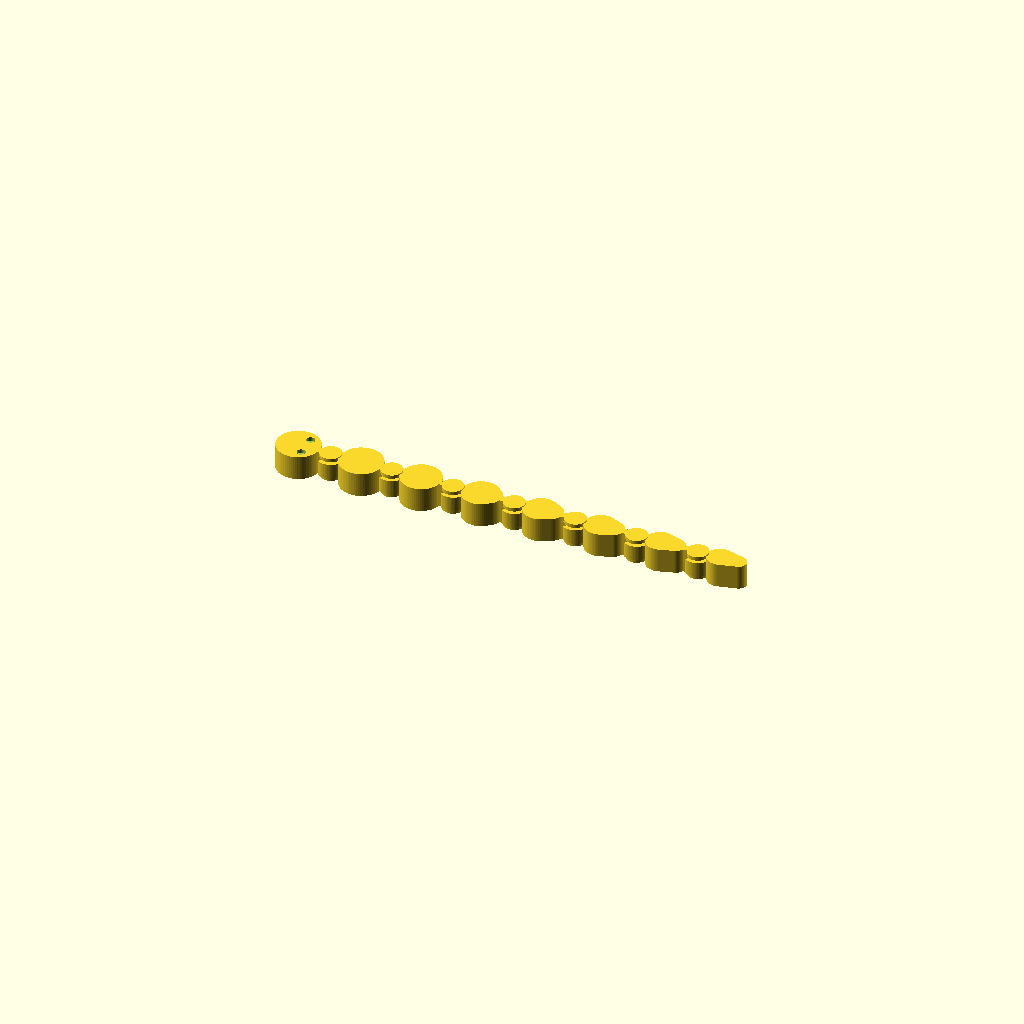
Cell 1: the model at its default parameters.
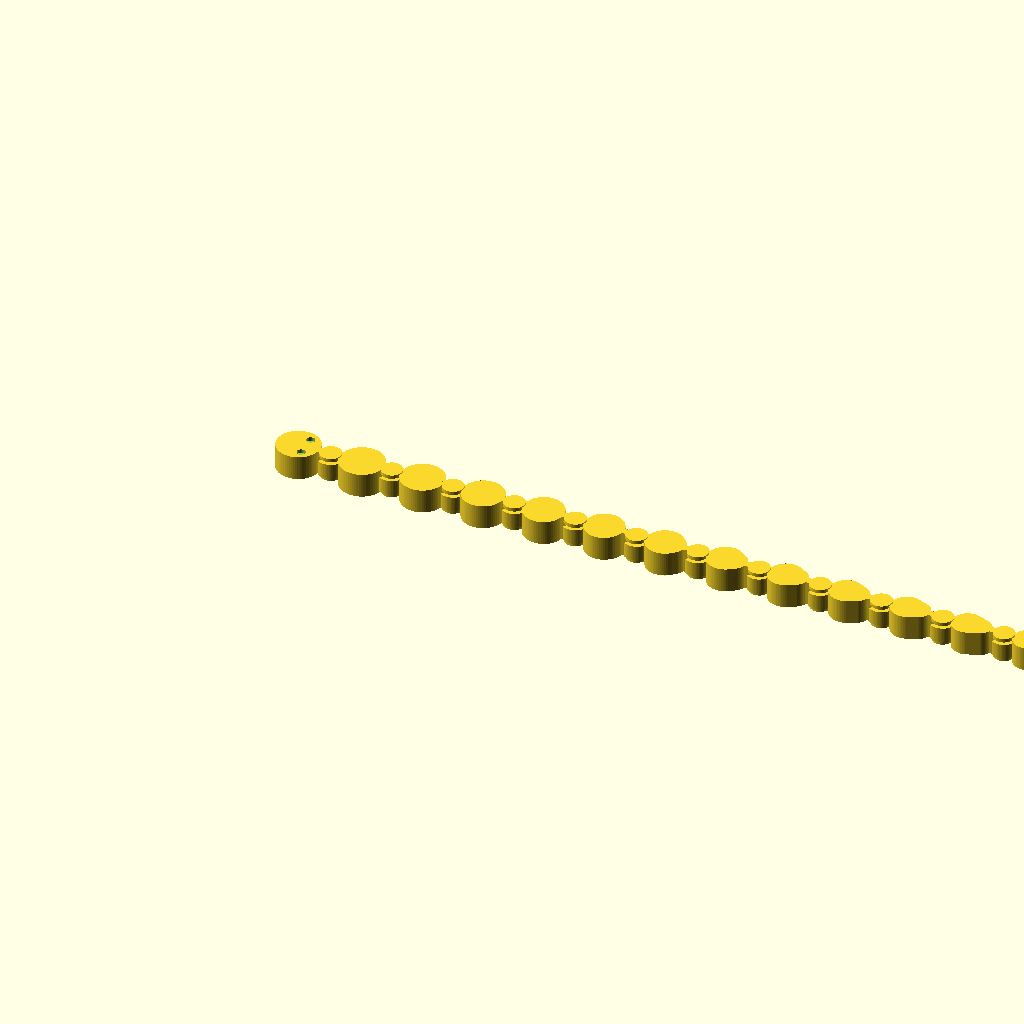
Cell 2: n_segments = 16 (everything else at default).
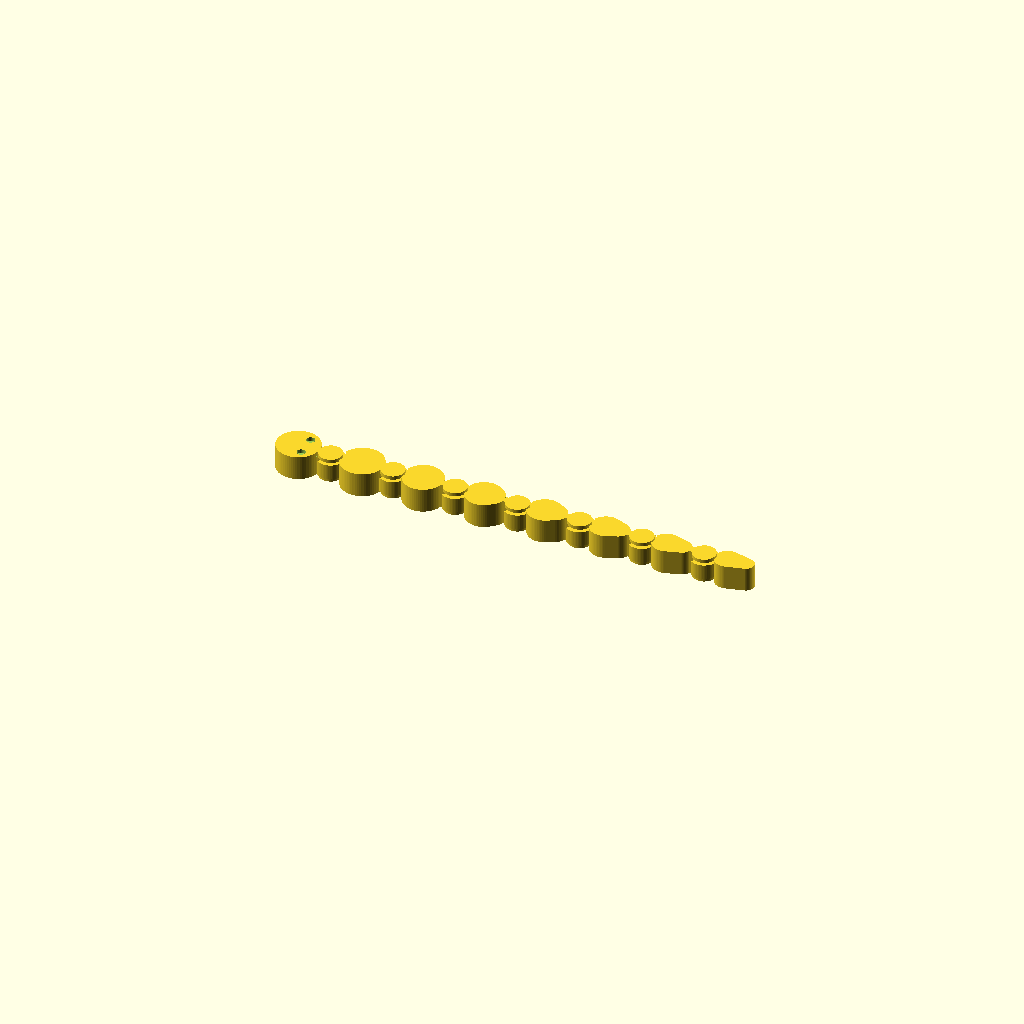
Cell 3 — clearance set to 0.7, the other parameters unchanged.
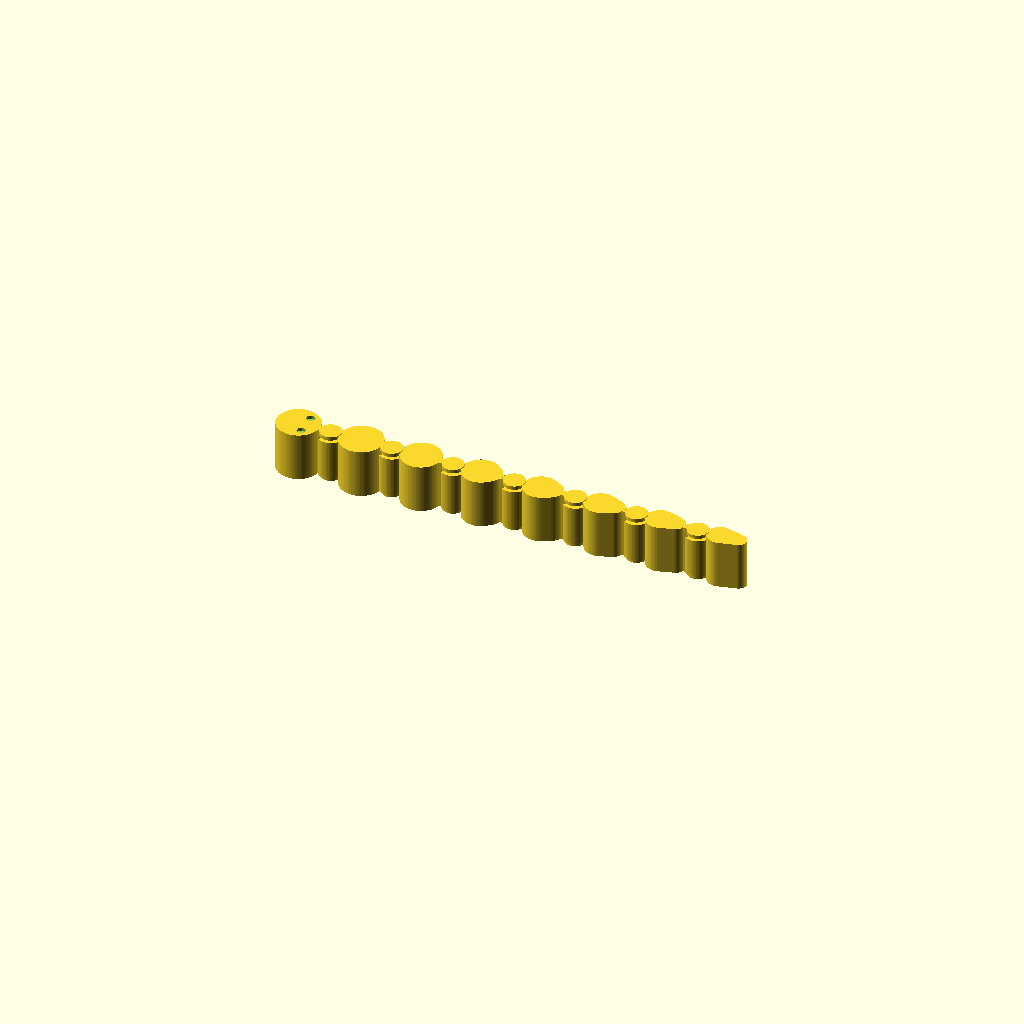
Cell 4: the same model with h = 16.
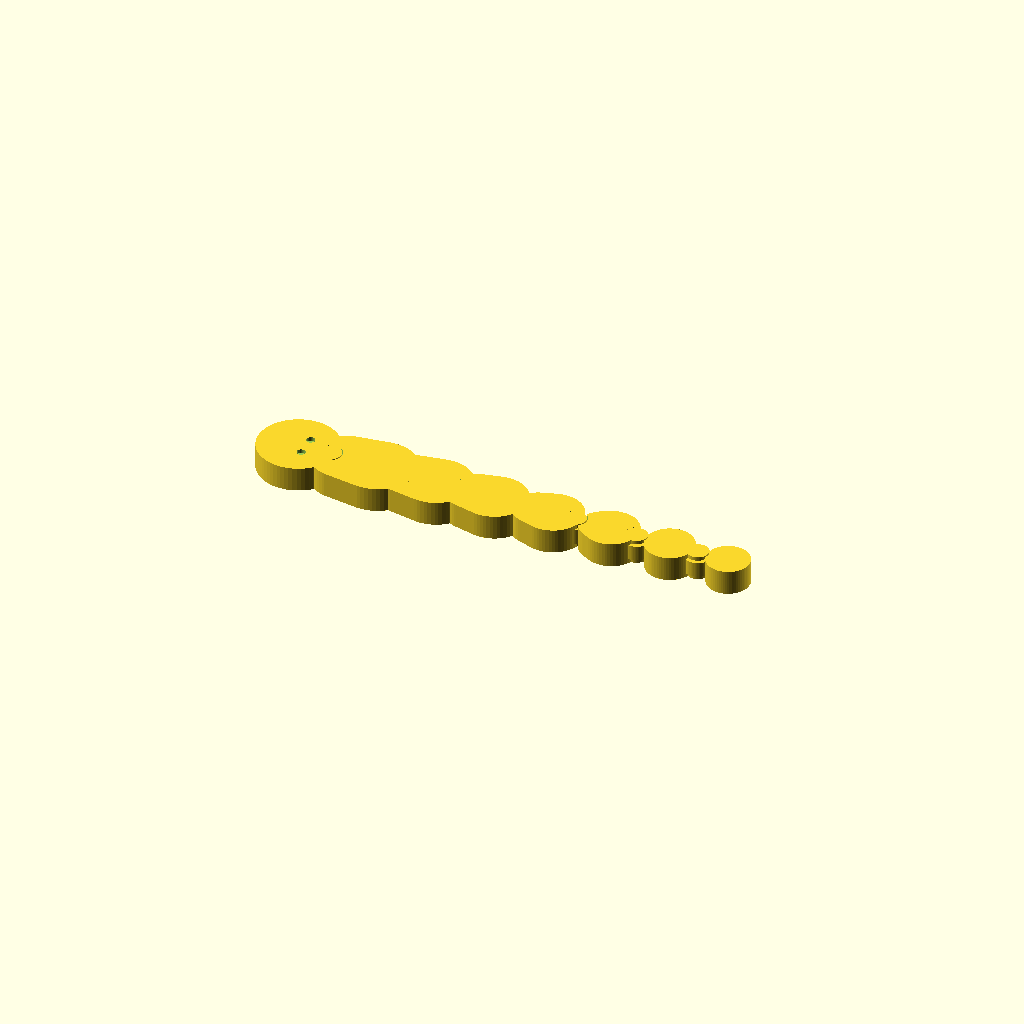
Cell 5 — r_body set to 12, the other parameters unchanged.
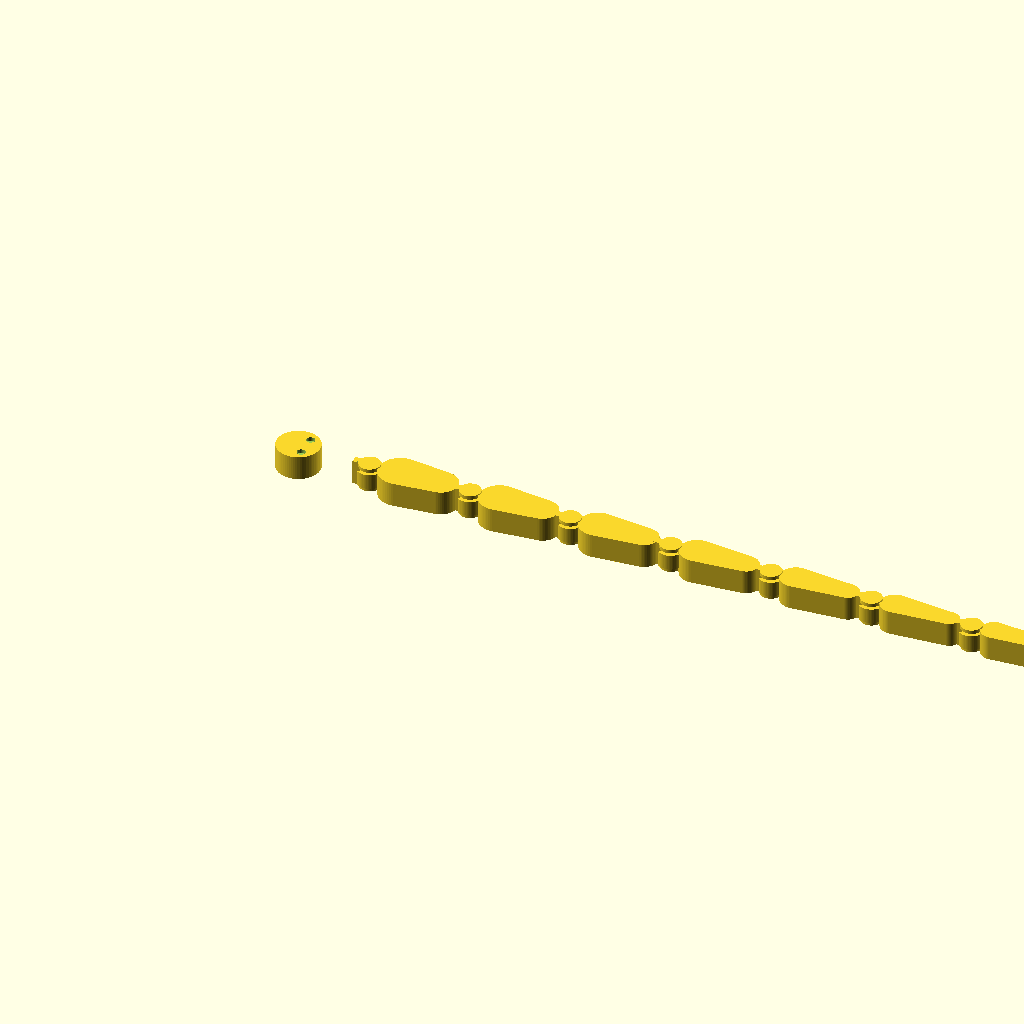
Cell 6 — body_len set to 26, the other parameters unchanged.
One fixed orthographic camera (rotation 55°, 0°, 25°; colour scheme Cornfield) for every cell.
OpenSCAD source file projects/matt/flexi-snake.scad:
// ============================================================
// FLEXI SNAKE — print-in-place articulated toy
// ============================================================
// The same trick as the flexi dragons: every joint is a PIN
// trapped inside a C-RING, printed already assembled. Nothing
// to glue — it wiggles right off the plate.
//
// THE ONE NUMBER THAT MATTERS: `clearance`. Print
// family/clearance-test.scad first and put your winner here.
// Too small = joints fuse solid. Too big = floppy and rattly.
//
// Print: flat on the plate, NO supports, no brim needed.
// PLA is fine; TPU makes it extra squishy. ~45-60 min.
// ============================================================

// ------------ CHANGE THESE ------------
n_segments = 8;      // how long is your snake?
clearance  = 0.35;   // joint gap in mm  <-- from clearance-test!
h          = 8;      // snake thickness (height off the plate)
r_body     = 6;      // half-width of a body segment
body_len   = 13;     // length of each body segment
// ---------------------------------------

// ---- joint dimensions (worked out to stay trapped) ----
r_pin    = 2.2;                    // the pin
wall     = 1.8;                    // ring wall thickness
cap_h    = 1.2;                    // pin caps that stop lift-off
v_clr    = 0.30;                   // vertical gap above/below ring
neck_w   = 2.4;                    // arm connecting pin to its body
neck_len = 2.0;                    // pin sticks out this far
opening  = 110;                    // ring opening angle (degrees)
overlap  = 1.2;                    // how deep the ring bites into its body

r_in   = r_pin + clearance;        // ring inner radius
r_out  = r_in + wall;              // ring outer radius
r_cap  = r_in + wall * 0.5;        // cap radius (traps the ring)
pin_x  = body_len + neck_len + r_pin;          // pin center, from segment origin
pitch  = pin_x + r_out - overlap;              // segment spacing

$fn = 64;

// ============ one body blob (a rounded teardrop) ============
module body(len, r_back, r_front) {
    hull() {
        translate([r_back, 0, 0])        cylinder(h = h, r = r_back);
        translate([len - r_front, 0, 0]) cylinder(h = h, r = r_front);
    }
}

// ============ the pin side of a joint (belongs to the BACK segment) ============
// Pin center sits at the origin; the neck reaches back in -X into its body.
module joint_pin() {
    cylinder(h = h, r = r_pin);                        // the pin
    translate([-(r_pin + neck_len + 1), -neck_w/2, 0]) // the neck
        cube([r_pin + neck_len + 1, neck_w, h]);
    cylinder(h = cap_h, r = r_cap);                    // bottom cap
    translate([0, 0, h - cap_h])
        cylinder(h = cap_h, r = r_cap);                // top cap
}

// ============ the ring side of a joint (belongs to the FRONT segment) ============
// A C-ring around the origin, opening facing -X so the neck can swing.
module joint_ring() {
    ring_z0 = cap_h + v_clr;
    ring_h  = h - 2 * (cap_h + v_clr);
    a       = 180 - opening/2;     // wedge edge angles: a and -a
    translate([0, 0, ring_z0])
        linear_extrude(ring_h)
            difference() {
                circle(r = r_out);
                circle(r = r_in);
                // the opening wedge, a fan facing backward (-X)
                polygon([
                    [0, 0],
                    [3 * r_out * cos(a),  3 * r_out * sin(a)],
                    [-4 * r_out, 0],
                    [3 * r_out * cos(-a), 3 * r_out * sin(-a)]
                ]);
            }
}

// ============ pockets so the pin caps can spin inside the body ============
// The ring bites into its body for strength, which puts the previous
// segment's pin caps *inside* the body outline — these pockets give
// the caps room so the joint stays free instead of fusing.
module cap_pockets() {
    r = r_cap + clearance;
    translate([0, 0, -0.01])
        cylinder(h = cap_h + v_clr + 0.01, r = r);
    translate([0, 0, h - cap_h - v_clr])
        cylinder(h = cap_h + v_clr + 0.02, r = r);
}

// ============ one full segment: body + pin forward + ring backward ============
module segment(i) {
    translate([i * pitch, 0, 0]) {
        // body (head is segment 0: a round head with eyes — kept clear
        // of the first ring's swing arc, so don't make it much fatter!)
        if (i == 0) {
            difference() {
                translate([6.5, 0, 0]) cylinder(h = h, r = r_body + 1);
                for (s = [-1, 1])   // eyes
                    translate([9, s * 3.5, h - 1.2])
                        cylinder(h = 2, r = 1.4, $fn = 24);
            }
        } else {
            // taper toward the tail
            taper = 1 - 0.55 * (i / (n_segments - 1));
            difference() {
                body(body_len, r_body * taper + 1.5, r_body * taper);
                translate([pin_x - pitch, 0, 0]) cap_pockets();
            }
        }
        // pin reaching forward (every segment except the last)
        if (i < n_segments - 1)
            translate([pin_x, 0, 0]) joint_pin();
        // ring wrapped around the previous segment's pin (every segment except the head)
        if (i > 0)
            translate([pin_x - pitch, 0, 0]) joint_ring();
    }
}

// ============ assemble the snake ============
render_snake = true;   // (debug hook: set false to use segment() alone)
if (render_snake)
    for (i = [0 : n_segments - 1])
        segment(i);

// IDEAS TO TRY (or ask Claude):
//  - n_segments = 15 for a monster (check it fits the plate!)
//  - a rattle tail: bigger last segment with a loose bead inside
//  - color-paint alternating segments in Bambu Studio
//  - swap the head: dragon? worm? eel with fins?
Parameter table extracted from the source (name, type, default, range or options):
n_segments: number, default 8
clearance: number, default 0.35
h: number, default 8
r_body: number, default 6
body_len: number, default 13
r_pin: number, default 2.2
wall: number, default 1.8
cap_h: number, default 1.2
v_clr: number, default 0.3
neck_w: number, default 2.4
neck_len: number, default 2
opening: number, default 110
overlap: number, default 1.2
